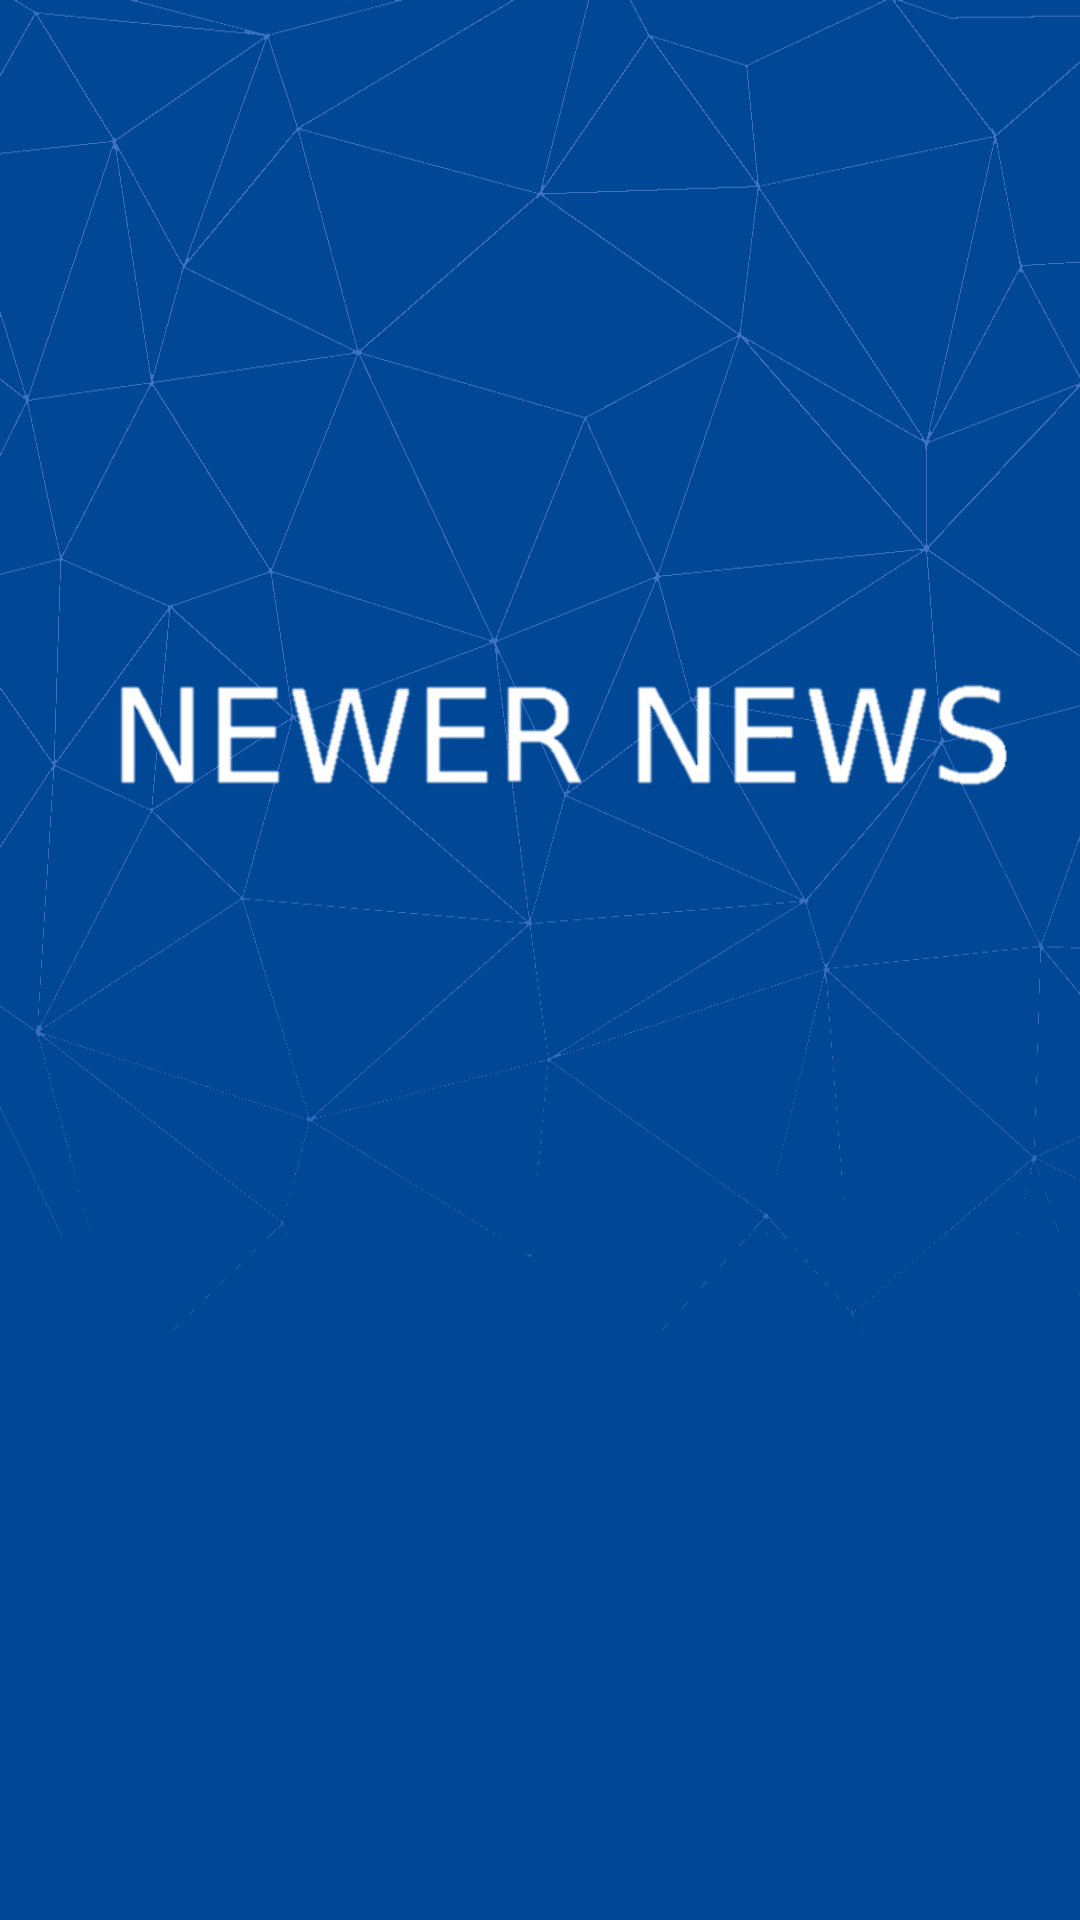

Write the Android layout XML for this screen, with the resource values it uses.
<!-- AndroidManifest.xml: application theme Theme.NewerNews -->
<!-- res/layout/splash.xml -->
<?xml version="1.0" encoding="utf-8"?>
<androidx.constraintlayout.widget.ConstraintLayout xmlns:android="http://schemas.android.com/apk/res/android"
    android:layout_width="match_parent"
    android:layout_height="match_parent"
    xmlns:app="http://schemas.android.com/apk/res-auto"
    android:background="@drawable/bg_main">

    <ImageView
        android:layout_width="wrap_content"
        android:layout_height="wrap_content"
        app:layout_constraintTop_toTopOf="parent"
        app:layout_constraintBottom_toBottomOf="parent"
        app:layout_constraintLeft_toLeftOf="parent"
        app:layout_constraintRight_toRightOf="parent"
        app:layout_constraintVertical_bias="0.38"
        app:layout_constraintHorizontal_bias="0.47"
        android:scaleX="1.4"
        android:scaleY="1.4"
        android:src="@drawable/splash_title"/>

    

</androidx.constraintlayout.widget.ConstraintLayout>
<!-- resources referenced by this layout -->
<resources>
  <color name="white">#FFFFFFFF</color>
  <!-- drawable bg_main: png bitmap (drawable-xxhdpi, 54588 bytes) -->
  <!-- drawable splash_title: png bitmap (drawable-xxhdpi, 3662 bytes) -->
  <style name="Theme.NewerNews" parent="Theme.AppCompat.Light">
          
          <item name="colorPrimary">@color/default_background_color</item>
          <item name="colorPrimaryVariant">@color/default_background_color</item>
          <item name="colorOnPrimary">@color/white</item>
          <item name="android:textColorPrimary">@color/black</item>
          <item name="android:windowLightStatusBar">true</item>
          
          <item name="colorSecondary">@color/teal_200</item>
          <item name="colorSecondaryVariant">@color/teal_700</item>
          <item name="colorOnSecondary">@color/black</item>
          
          <item name="android:statusBarColor" tools:targetApi="l">?attr/colorPrimaryVariant</item>
          
      </style>
  <color name="default_background_color">#FAFAFA</color>
  <color name="black">#FF000000</color>
  <color name="teal_200">#FF03DAC5</color>
  <color name="teal_700">#FF018786</color>
</resources>
